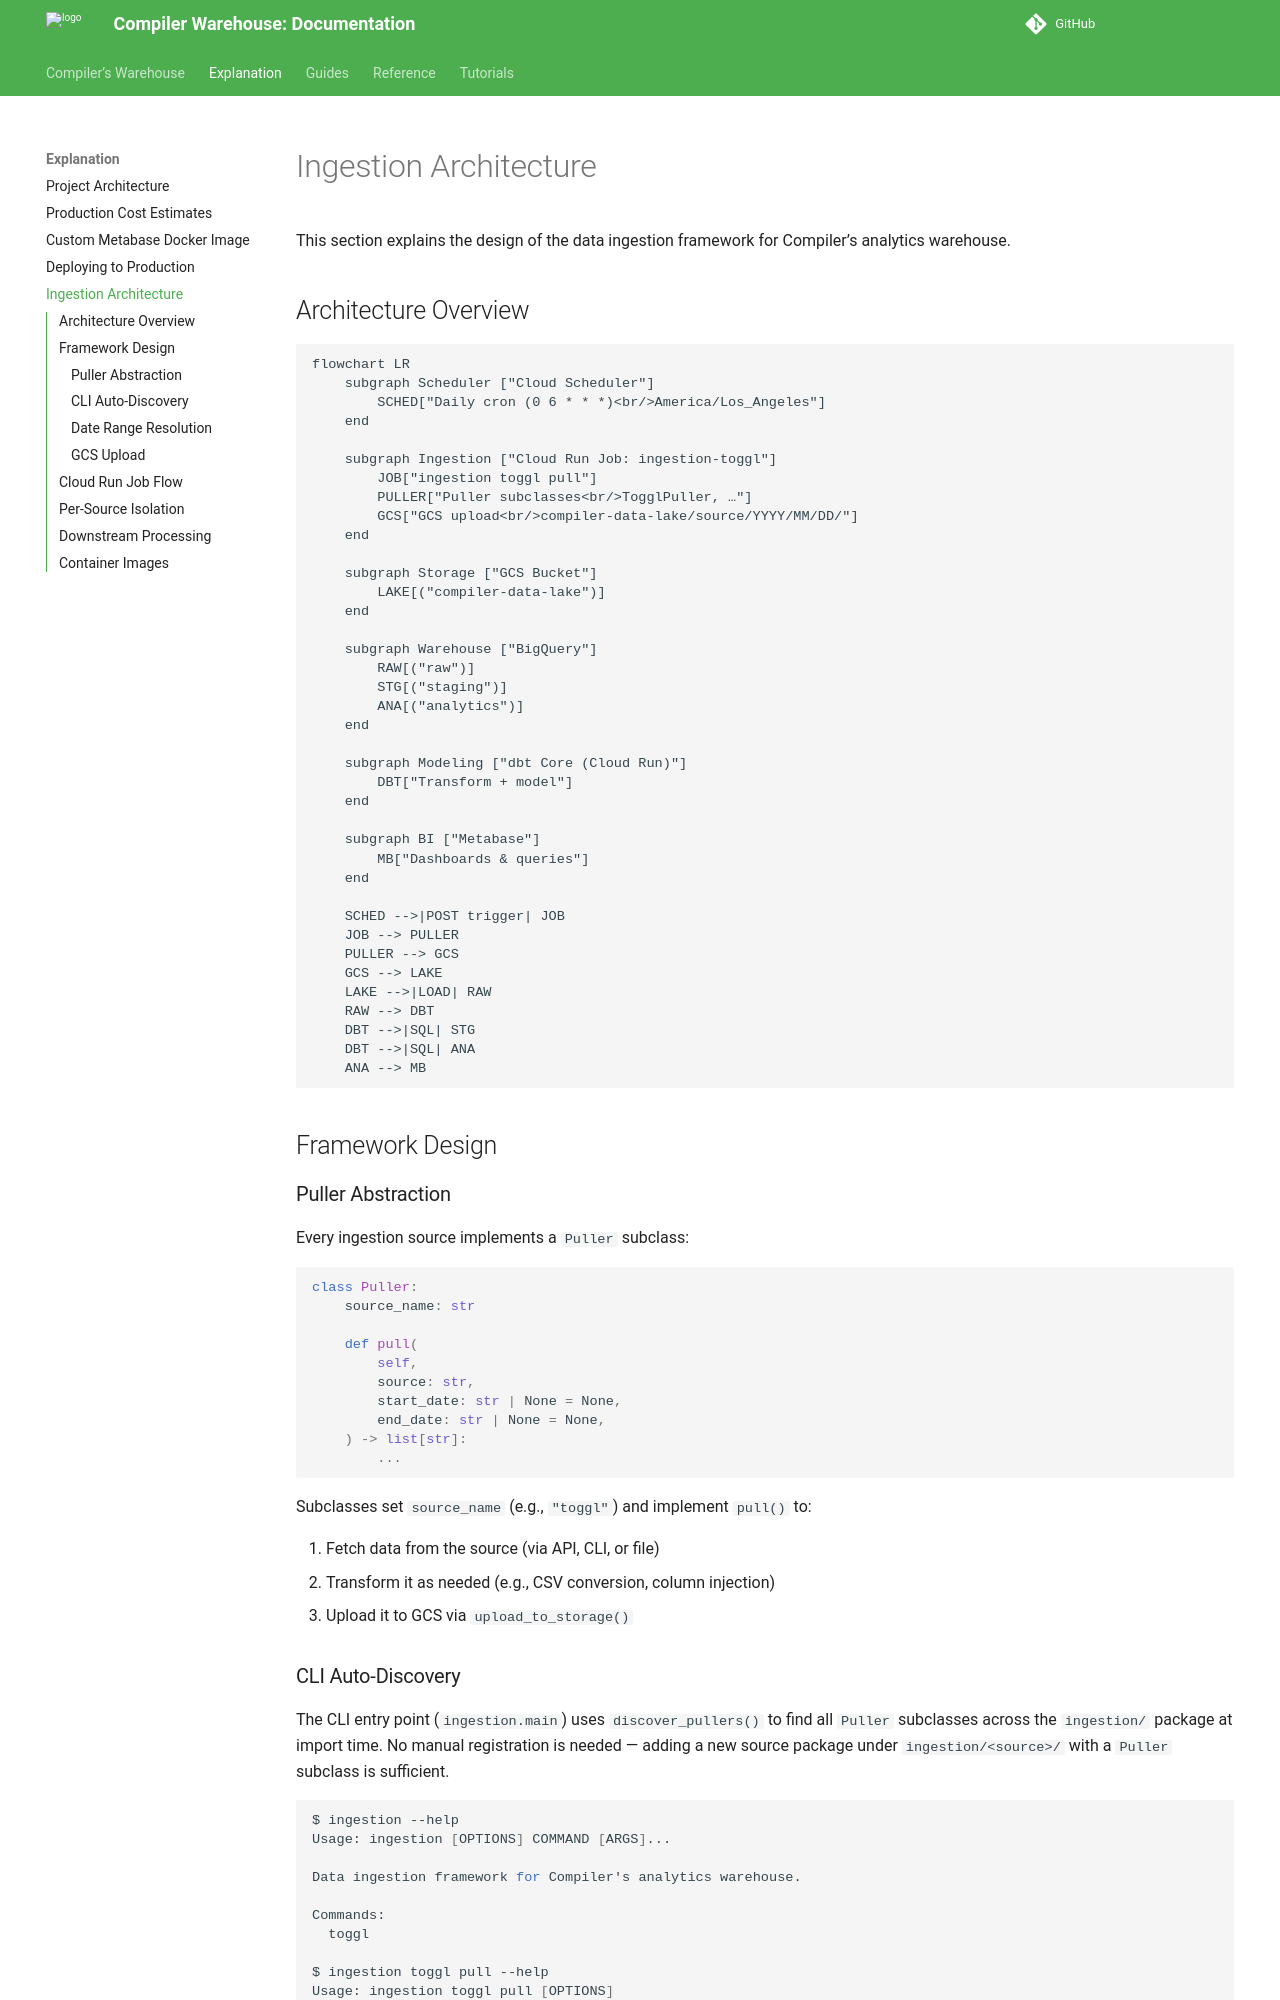

repository: compilerla/warehouse · page: explanation/ingestion-architecture/index.html · generator: mkdocs

# Ingestion Architecture

This section explains the design of the data ingestion framework for Compiler's analytics warehouse.

## Architecture Overview

```mermaid
flowchart LR
    subgraph Scheduler ["Cloud Scheduler"]
        SCHED["Daily cron (0 6 * * *)<br/>America/Los_Angeles"]
    end

    subgraph Ingestion ["Cloud Run Job: ingestion-toggl"]
        JOB["ingestion toggl pull"]
        PULLER["Puller subclasses<br/>TogglPuller, …"]
        GCS["GCS upload<br/>compiler-data-lake/source/YYYY/MM/DD/"]
    end

    subgraph Storage ["GCS Bucket"]
        LAKE[("compiler-data-lake")]
    end

    subgraph Warehouse ["BigQuery"]
        RAW[("raw")]
        STG[("staging")]
        ANA[("analytics")]
    end

    subgraph Modeling ["dbt Core (Cloud Run)"]
        DBT["Transform + model"]
    end

    subgraph BI ["Metabase"]
        MB["Dashboards & queries"]
    end

    SCHED -->|POST trigger| JOB
    JOB --> PULLER
    PULLER --> GCS
    GCS --> LAKE
    LAKE -->|LOAD| RAW
    RAW --> DBT
    DBT -->|SQL| STG
    DBT -->|SQL| ANA
    ANA --> MB
```

## Framework Design

### Puller Abstraction

Every ingestion source implements a `Puller` subclass:

```python
class Puller:
    source_name: str

    def pull(
        self,
        source: str,
        start_date: str | None = None,
        end_date: str | None = None,
    ) -> list[str]:
        ...
```

Subclasses set `source_name` (e.g., `"toggl"`) and implement `pull()` to:

1. Fetch data from the source (via API, CLI, or file)
2. Transform it as needed (e.g., CSV conversion, column injection)
3. Upload it to GCS via `upload_to_storage()`

### CLI Auto-Discovery

The CLI entry point (`ingestion.main`) uses `discover_pullers()` to find all `Puller` subclasses across the `ingestion/` package at import time. No manual registration is needed — adding a new source package under `ingestion/<source>/` with a `Puller` subclass is sufficient.

```bash
$ ingestion --help
Usage: ingestion [OPTIONS] COMMAND [ARGS]...

Data ingestion framework for Compiler's analytics warehouse.

Commands:
  toggl

$ ingestion toggl pull --help
Usage: ingestion toggl pull [OPTIONS]

Pull data for the given date range.

Options:
  --start TEXT  Start date (absolute or relative keyword)
  --end TEXT    End date (absolute or relative keyword)
```
